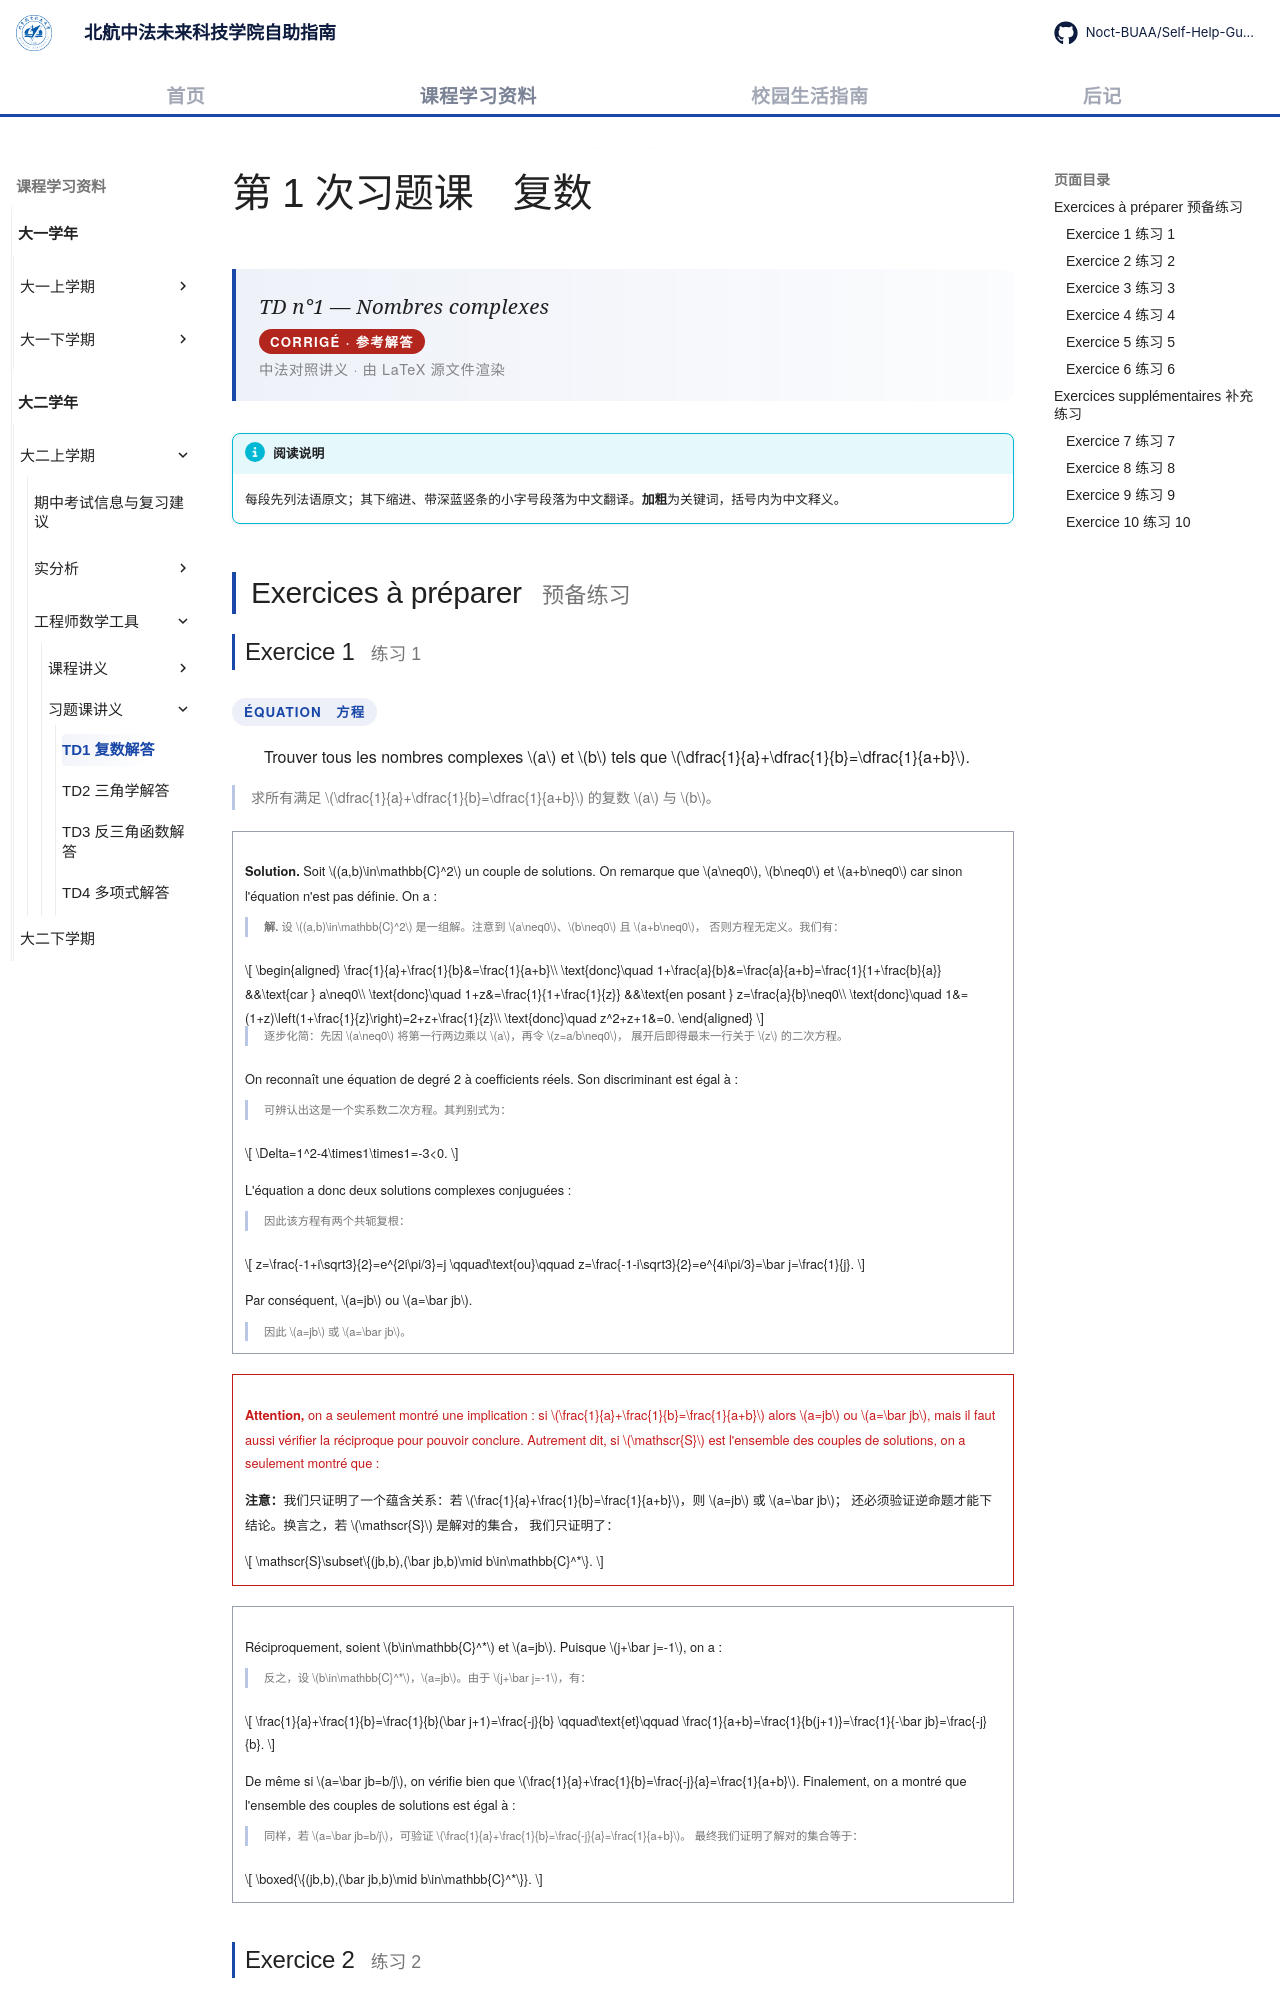

repository: Noct-BUAA/Self-Help-Guide-of-BIFAST-BUAA · page: courses/year2/semester1/工程师数学工具/习题课/td1-nombres-complexes/index.html · generator: mkdocs

---
title: TD1 复数解答
comments: true
---

# 第 1 次习题课　复数

<div class="lecture-hero">
<p class="lecture-hero__fr">TD n°1 — Nombres complexes</p>
<p class="lecture-badge">CORRIGÉ · 参考解答</p>
<p class="lecture-hero__meta">中法对照讲义 · 由 LaTeX 源文件渲染</p>
</div>

!!! info "阅读说明"

    每段先列法语原文；其下缩进、带深蓝竖条的小字号段落为中文翻译。<strong>加粗</strong>为关键词，括号内为中文释义。

## Exercices à préparer <span class="heading-zh">预备练习</span>

### Exercice 1 <span class="heading-zh">练习 1</span>

<p class="exo-type">équation　方程</p>

Trouver tous les nombres complexes \(a\) et \(b\) tels que \(\dfrac{1}{a}+\dfrac{1}{b}=\dfrac{1}{a+b}\).
{: .fr-exo }

求所有满足 \(\dfrac{1}{a}+\dfrac{1}{b}=\dfrac{1}{a+b}\) 的复数 \(a\) 与 \(b\)。
{: .zh }

!!! sol ""

    <strong>Solution.</strong> Soit \((a,b)\in\mathbb{C}^2\) un couple de solutions. On remarque que \(a\neq0\), \(b\neq0\) et \(a+b\neq0\) car sinon l'équation n'est pas définie. On a :

    <strong>解.</strong> 设 \((a,b)\in\mathbb{C}^2\) 是一组解。注意到 \(a\neq0\)、\(b\neq0\) 且 \(a+b\neq0\)， 否则方程无定义。我们有：
    {: .zh }

    \[
    \begin{aligned}
    \frac{1}{a}+\frac{1}{b}&=\frac{1}{a+b}\\
    \text{donc}\quad 1+\frac{a}{b}&=\frac{a}{a+b}=\frac{1}{1+\frac{b}{a}}
      &&\text{car } a\neq0\\
    \text{donc}\quad 1+z&=\frac{1}{1+\frac{1}{z}}
      &&\text{en posant } z=\frac{a}{b}\neq0\\
    \text{donc}\quad 1&=(1+z)\left(1+\frac{1}{z}\right)=2+z+\frac{1}{z}\\
    \text{donc}\quad z^2+z+1&=0.
    \end{aligned}
    \]

    逐步化简：先因 \(a\neq0\) 将第一行两边乘以 \(a\)，再令 \(z=a/b\neq0\)， 展开后即得最末一行关于 \(z\) 的二次方程。
    {: .zh }

    On reconnaît une équation de degré 2 à coefficients réels. Son discriminant est égal à :

    可辨认出这是一个实系数二次方程。其判别式为：
    {: .zh }

    \[
    \Delta=1^2-4\times1\times1=-3<0.
    \]

    L'équation a donc deux solutions complexes conjuguées :

    因此该方程有两个共轭复根：
    {: .zh }

    \[
    z=\frac{-1+i\sqrt3}{2}=e^{2i\pi/3}=j
    \qquad\text{ou}\qquad
    z=\frac{-1-i\sqrt3}{2}=e^{4i\pi/3}=\bar j=\frac{1}{j}.
    \]

    Par conséquent, \(a=jb\) ou \(a=\bar jb\).

    因此 \(a=jb\) 或 \(a=\bar jb\)。
    {: .zh }

!!! warn ""

    <span class="text-red"><strong>Attention,</strong> on a seulement montré une implication : si \(\frac{1}{a}+\frac{1}{b}=\frac{1}{a+b}\) alors \(a=jb\) ou \(a=\bar jb\), mais il faut aussi vérifier la réciproque pour pouvoir conclure. Autrement dit, si \(\mathscr{S}\) est l'ensemble des couples de solutions, on a seulement montré que :</span>

    <strong>注意：</strong>我们只证明了一个蕴含关系：若 \(\frac{1}{a}+\frac{1}{b}=\frac{1}{a+b}\)，则 \(a=jb\) 或 \(a=\bar jb\)； 还必须验证逆命题才能下结论。换言之，若 \(\mathscr{S}\) 是解对的集合， 我们只证明了：

    \[
    \mathscr{S}\subset\{(jb,b),(\bar jb,b)\mid b\in\mathbb{C}^*\}.
    \]

!!! sol ""

    Réciproquement, soient \(b\in\mathbb{C}^*\) et \(a=jb\). Puisque \(j+\bar j=-1\), on a :

    反之，设 \(b\in\mathbb{C}^*\)，\(a=jb\)。由于 \(j+\bar j=-1\)，有：
    {: .zh }

    \[
    \frac{1}{a}+\frac{1}{b}=\frac{1}{b}(\bar j+1)=\frac{-j}{b}
    \qquad\text{et}\qquad
    \frac{1}{a+b}=\frac{1}{b(j+1)}=\frac{1}{-\bar jb}=\frac{-j}{b}.
    \]

    De même si \(a=\bar jb=b/j\), on vérifie bien que \(\frac{1}{a}+\frac{1}{b}=\frac{-j}{a}=\frac{1}{a+b}\). Finalement, on a montré que l'ensemble des couples de solutions est égal à :

    同样，若 \(a=\bar jb=b/j\)，可验证 \(\frac{1}{a}+\frac{1}{b}=\frac{-j}{a}=\frac{1}{a+b}\)。 最终我们证明了解对的集合等于：
    {: .zh }

    \[
    \boxed{\{(jb,b),(\bar jb,b)\mid b\in\mathbb{C}^*\}}.
    \]
